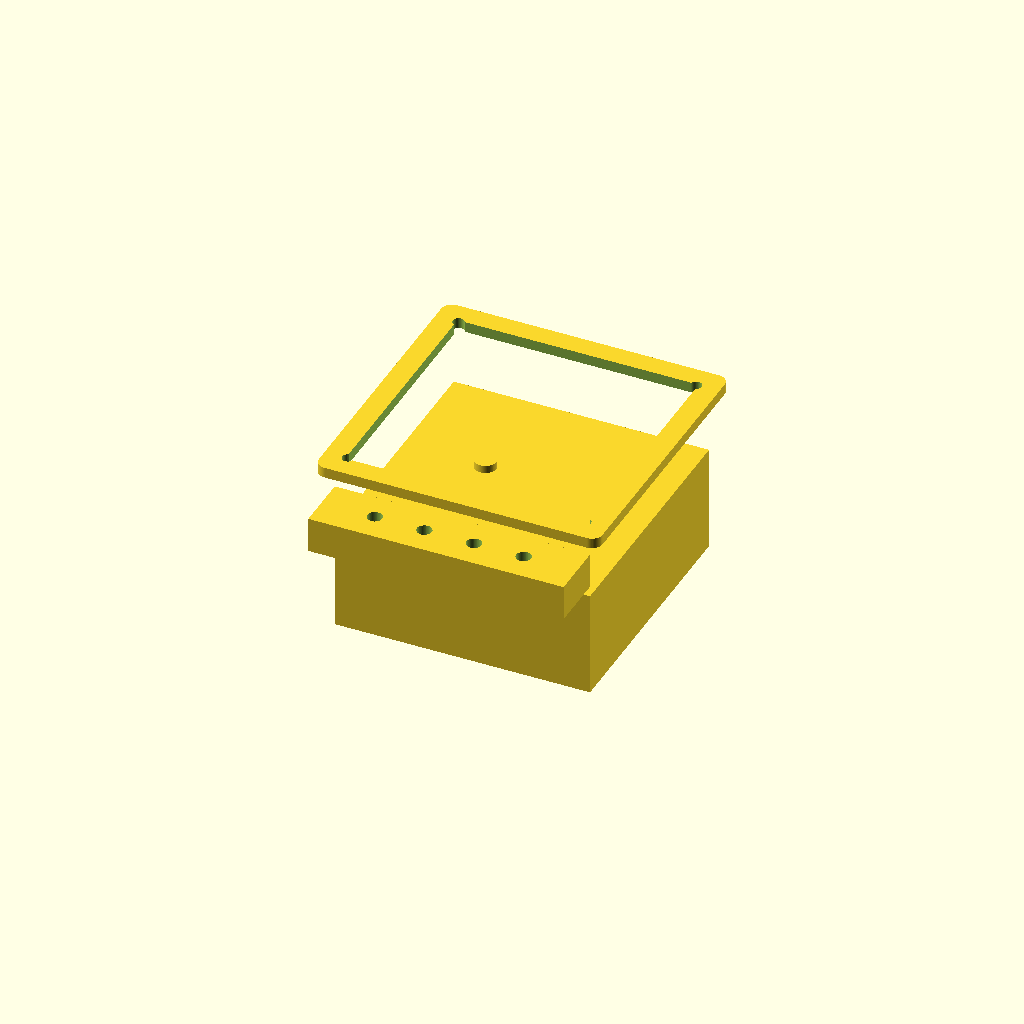
Cell 1: the model at its default parameters.
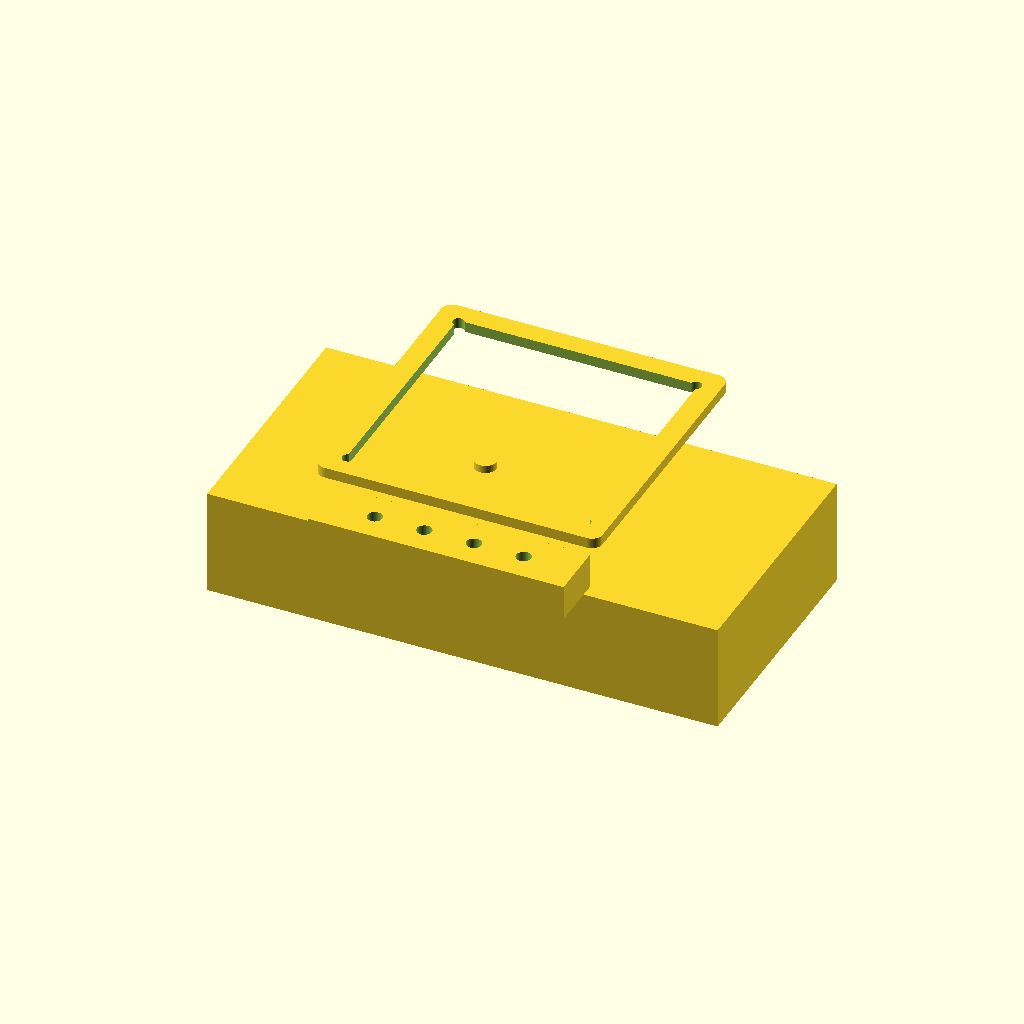
Cell 2: meter_body_w = 144 (everything else at default).
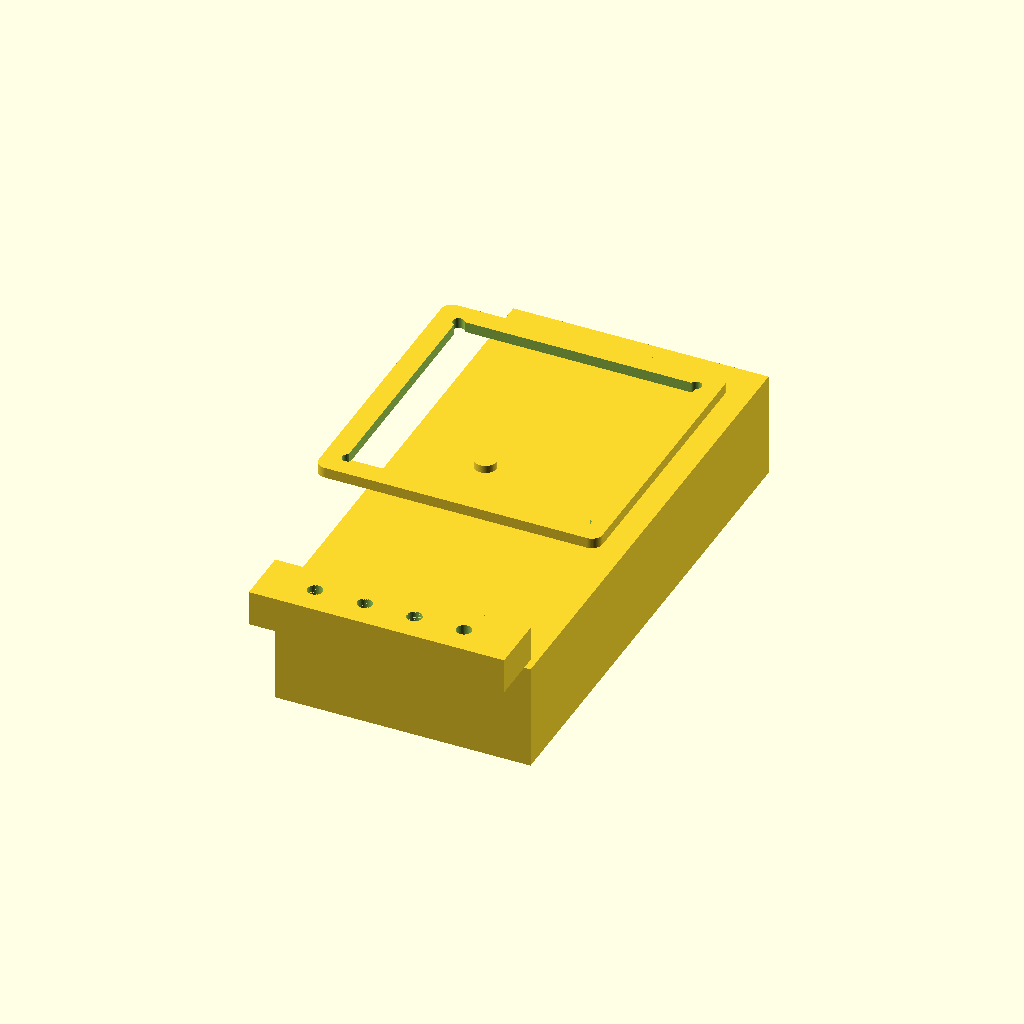
Cell 3 — meter_body_h set to 144, the other parameters unchanged.
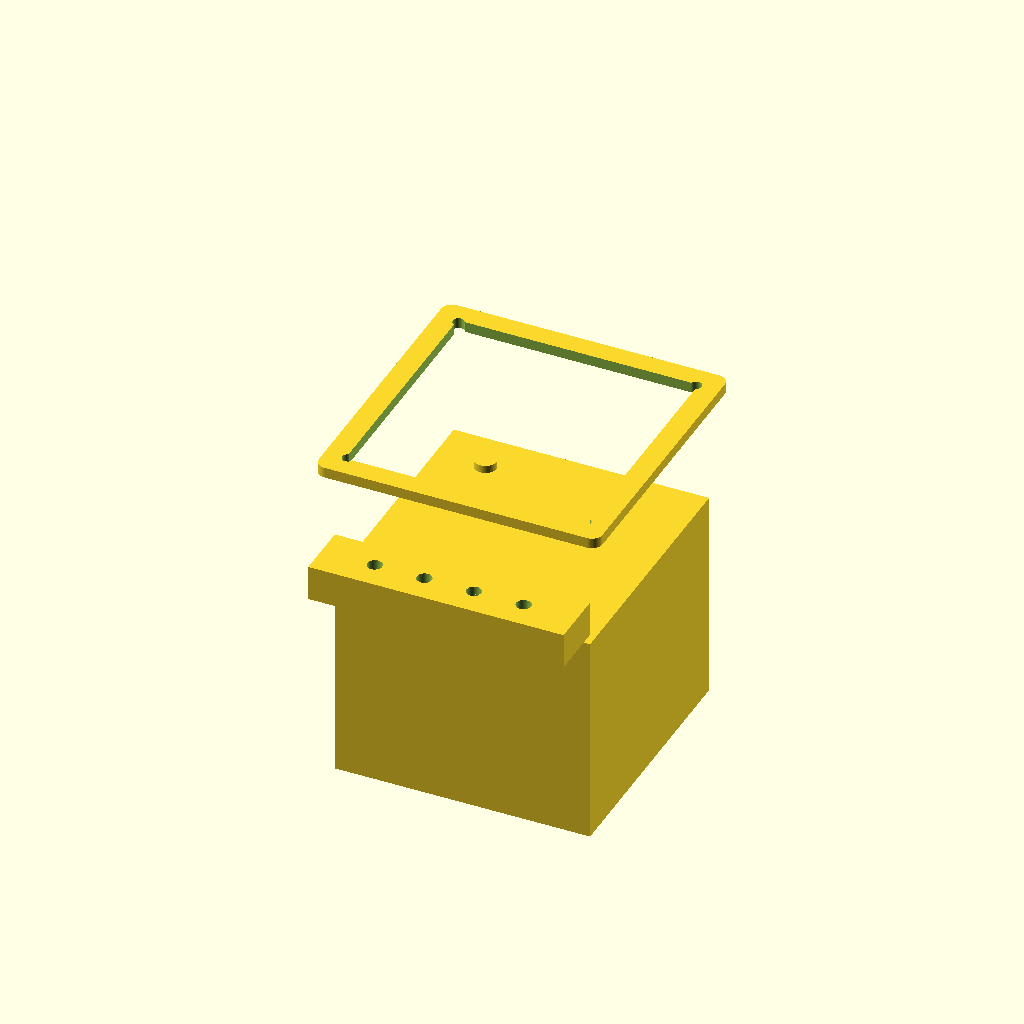
Cell 4: the same model with meter_body_d = 60.
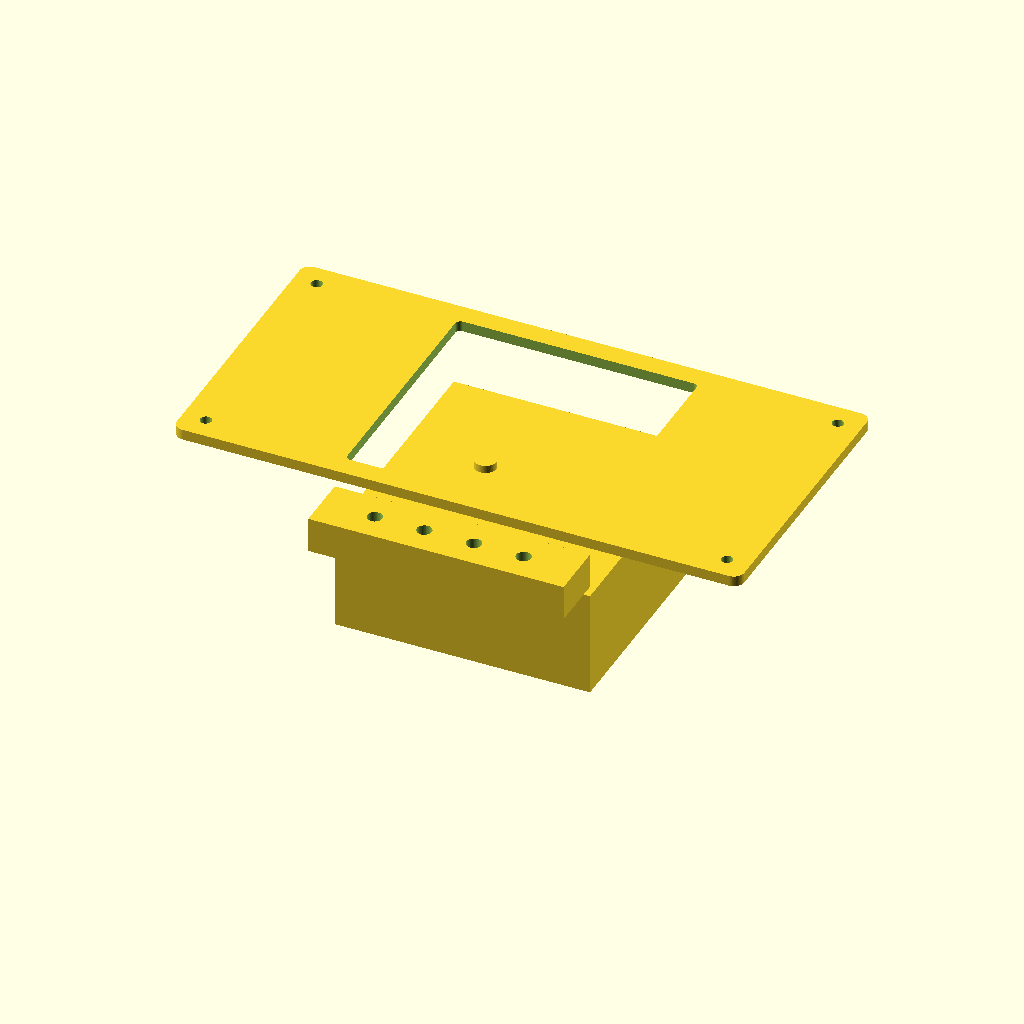
Cell 5: front_bezel_w = 160 (everything else at default).
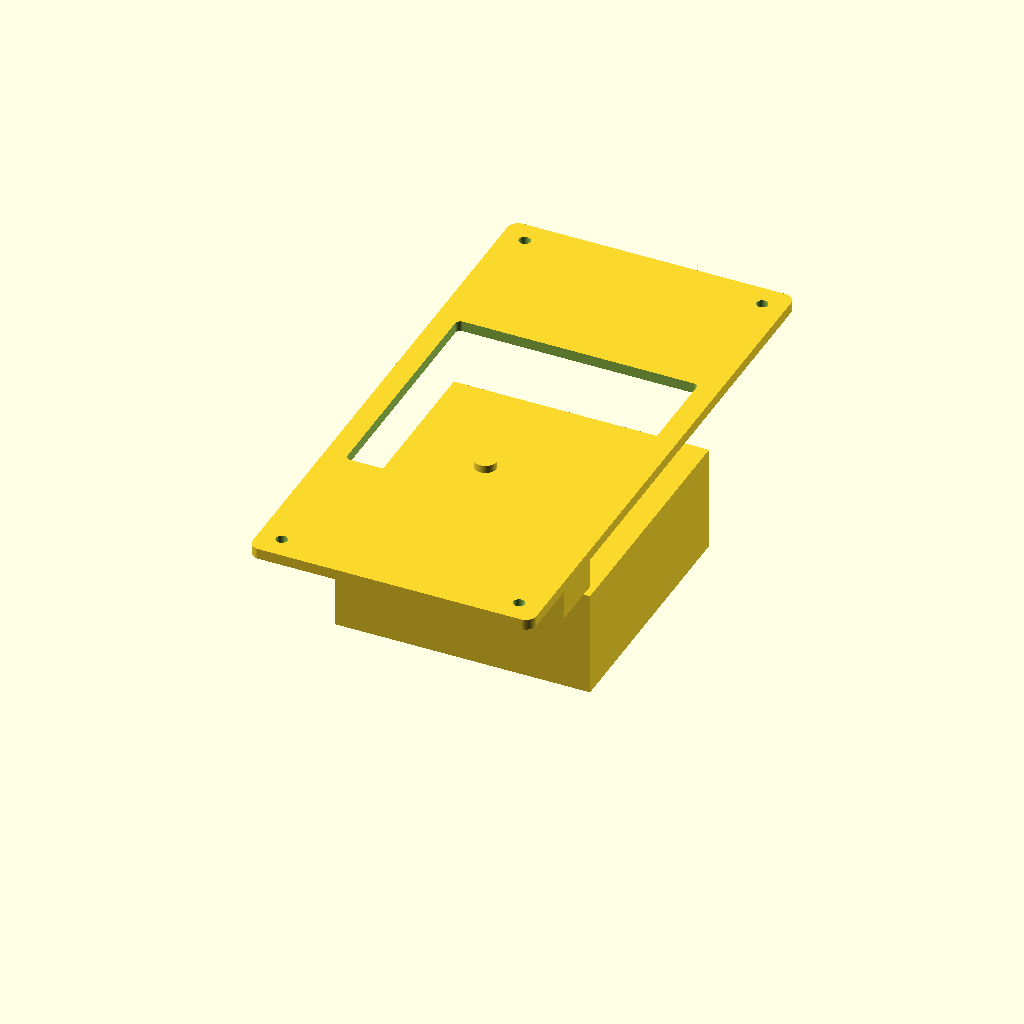
Cell 6: front_bezel_h = 160 (everything else at default).
All cells are drawn from one camera (rotation 55°, 0°, 25°, orthographic, colour scheme Cornfield), so only the parameter changes between them.
OpenSCAD source file results/gpt52/scad/panel_meter__PZEM021.scad:
$fn=64;

meter_body_w = 72;
meter_body_h = 72;
meter_body_d = 30;

front_bezel_w = 80;
front_bezel_h = 80;
front_bezel_t = 3;

cutout_w = 68;
cutout_h = 68;

screen_w = 50;
screen_h = 26;
screen_inset = 1.2;

button_d = 6;
button_h = 2.2;

screw_hole_d = 3.2;
screw_hole_inset = 6.5;

terminal_block_w = 72;
terminal_block_h = 16;
terminal_block_d = 10;

terminal_count = 4;
terminal_pitch = 14;
terminal_hole_d = 4.2;
terminal_hole_depth = 8;

module rounded_rect_2d(w,h,r){
    r2 = min(r, min(w,h)/2);
    hull(){
        translate([ w/2-r2,  h/2-r2]) circle(r=r2);
        translate([-w/2+r2,  h/2-r2]) circle(r=r2);
        translate([ w/2-r2, -h/2+r2]) circle(r=r2);
        translate([-w/2+r2, -h/2+r2]) circle(r=r2);
    }
}

module bezel(){
    difference(){
        linear_extrude(height=front_bezel_t)
            rounded_rect_2d(front_bezel_w, front_bezel_h, 3);
        translate([0,0,-0.1])
            linear_extrude(height=front_bezel_t+0.2)
                rounded_rect_2d(cutout_w, cutout_h, 1.5);
    }
}

module body(){
    translate([0,0,-meter_body_d/2])
        cube([meter_body_w, meter_body_h, meter_body_d], center=true);
}

module screen_window(){
    translate([0, 10, front_bezel_t - screen_inset])
        linear_extrude(height=screen_inset+0.2)
            rounded_rect_2d(screen_w, screen_h, 1.5);
}

module button(){
    translate([0, -22, front_bezel_t])
        cylinder(d=button_d, h=button_h, center=false);
}

module screw_holes(){
    for (sx=[-1,1], sy=[-1,1]){
        translate([sx*(front_bezel_w/2 - screw_hole_inset), sy*(front_bezel_h/2 - screw_hole_inset), -0.1])
            cylinder(d=screw_hole_d, h=front_bezel_t+0.2, center=false);
    }
}

module terminal_block(){
    translate([0, -(meter_body_h/2 + terminal_block_h/2), -meter_body_d/2 + terminal_block_d/2])
        difference(){
            cube([terminal_block_w, terminal_block_h, terminal_block_d], center=true);
            for(i=[0:terminal_count-1]){
                x = (i-(terminal_count-1)/2)*terminal_pitch;
                translate([x, 0, terminal_block_d/2 - terminal_hole_depth/2 + 0.01])
                    cylinder(d=terminal_hole_d, h=terminal_hole_depth, center=true);
            }
        }
}

module panel_meter(){
    union(){
        difference(){
            union(){
                translate([0,0,0]) bezel();
                translate([0,0,-front_bezel_t - meter_body_d/2]) body();
                terminal_block();
            }
            screen_window();
            screw_holes();
        }
        button();
    }
}

panel_meter();
Parameter table extracted from the source (name, type, default, range or options):
meter_body_w: number, default 72
meter_body_h: number, default 72
meter_body_d: number, default 30
front_bezel_w: number, default 80
front_bezel_h: number, default 80
front_bezel_t: number, default 3
cutout_w: number, default 68
cutout_h: number, default 68
screen_w: number, default 50
screen_h: number, default 26
screen_inset: number, default 1.2
button_d: number, default 6
button_h: number, default 2.2
screw_hole_d: number, default 3.2
screw_hole_inset: number, default 6.5
terminal_block_w: number, default 72
terminal_block_h: number, default 16
terminal_block_d: number, default 10
terminal_count: number, default 4
terminal_pitch: number, default 14
terminal_hole_d: number, default 4.2
terminal_hole_depth: number, default 8
